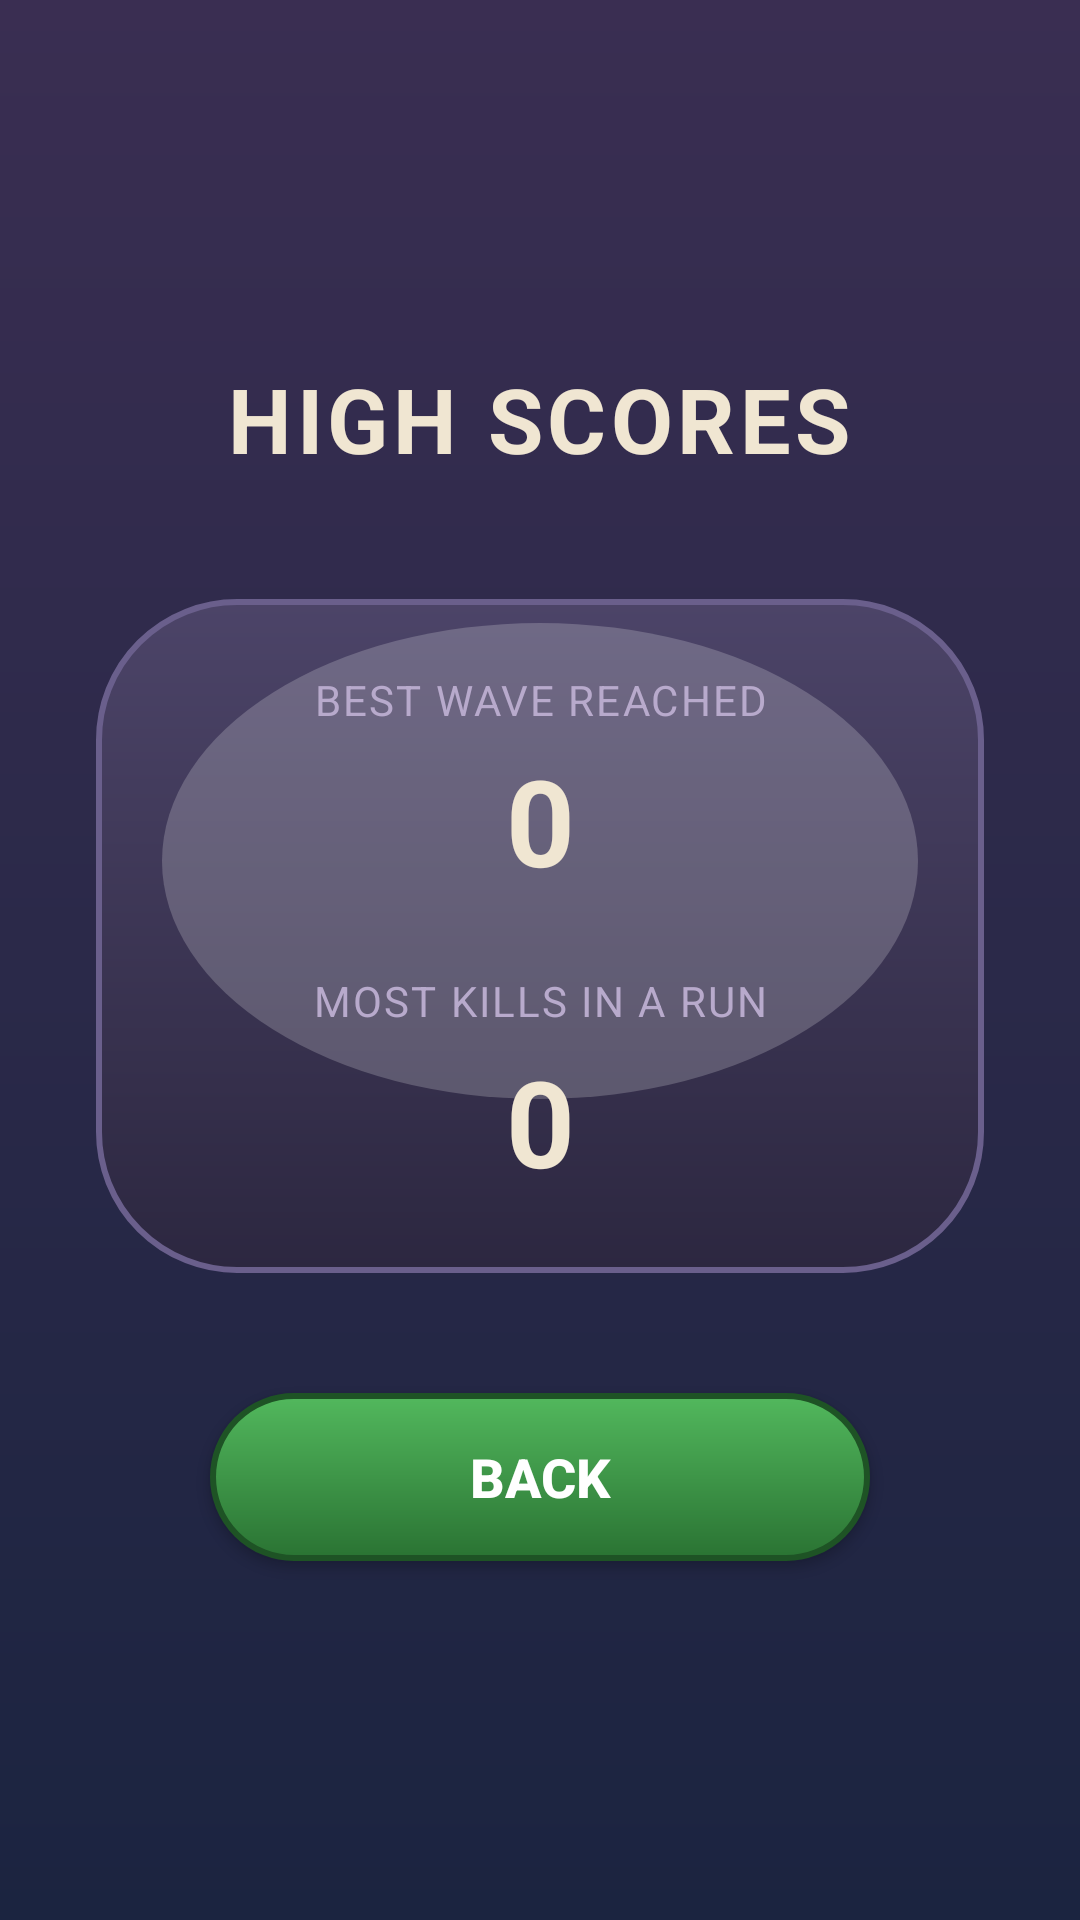

Produce the Android XML layout that renders to this screen, including the resource entries it uses.
<!-- AndroidManifest.xml: activity theme Theme.TowerDefence -->
<!-- res/layout/activity_high_scores.xml -->
<?xml version="1.0" encoding="utf-8"?>
<LinearLayout xmlns:android="http://schemas.android.com/apk/res/android"
    android:layout_width="match_parent"
    android:layout_height="match_parent"
    android:background="@drawable/bg_menu_gradient"
    android:orientation="vertical"
    android:gravity="center"
    android:padding="32dp">

    <TextView
        android:layout_width="wrap_content"
        android:layout_height="wrap_content"
        android:text="HIGH SCORES"
        android:textColor="#F0E6D2"
        android:textSize="30sp"
        android:textStyle="bold"
        android:letterSpacing="0.05"
        android:gravity="center" />

    <LinearLayout
        android:layout_width="match_parent"
        android:layout_height="wrap_content"
        android:layout_marginTop="40dp"
        android:orientation="vertical"
        android:background="@drawable/bg_button_secondary"
        android:padding="24dp">

        <TextView
            android:layout_width="match_parent"
            android:layout_height="wrap_content"
            android:text="BEST WAVE REACHED"
            android:textColor="#B8AACC"
            android:textSize="14sp"
            android:letterSpacing="0.05"
            android:gravity="center" />

        <TextView
            android:id="@+id/bestWaveText"
            android:layout_width="match_parent"
            android:layout_height="wrap_content"
            android:layout_marginTop="4dp"
            android:layout_marginBottom="24dp"
            android:text="0"
            android:textColor="#F0E6D2"
            android:textSize="40sp"
            android:textStyle="bold"
            android:gravity="center" />

        <TextView
            android:layout_width="match_parent"
            android:layout_height="wrap_content"
            android:text="MOST KILLS IN A RUN"
            android:textColor="#B8AACC"
            android:textSize="14sp"
            android:letterSpacing="0.05"
            android:gravity="center" />

        <TextView
            android:id="@+id/bestKillsText"
            android:layout_width="match_parent"
            android:layout_height="wrap_content"
            android:layout_marginTop="4dp"
            android:text="0"
            android:textColor="#F0E6D2"
            android:textSize="40sp"
            android:textStyle="bold"
            android:gravity="center" />

    </LinearLayout>

    <Button
        android:id="@+id/backButton"
        android:layout_width="220dp"
        android:layout_height="56dp"
        android:layout_marginTop="40dp"
        android:background="@drawable/bg_button_primary"
        android:text="BACK"
        android:textColor="#FFFFFF"
        android:textSize="18sp"
        android:textStyle="bold"
        android:elevation="4dp" />

</LinearLayout>
<!-- resources referenced by this layout -->
<resources>
  <!-- drawable bg_button_primary (drawable) -->
  <?xml version="1.0" encoding="utf-8"?>
  <layer-list xmlns:android="http://schemas.android.com/apk/res/android">
      <item>
          <shape android:shape="rectangle">
              <gradient
                  android:angle="270"
                  android:startColor="#52B85D"
                  android:endColor="#2A7333" />
              <corners android:radius="54dp" />
              <stroke android:width="2dp" android:color="#1E5325" />
          </shape>
      </item>
      
      <item
          android:top="10dp"
          android:left="26dp"
          android:right="26dp"
          android:bottom="66dp">
          <shape android:shape="oval">
              <solid android:color="#40FFFFFF" />
          </shape>
      </item>
  </layer-list>
  <!-- drawable bg_button_secondary (drawable) -->
  <?xml version="1.0" encoding="utf-8"?>
  <layer-list xmlns:android="http://schemas.android.com/apk/res/android">
      <item>
          <shape android:shape="rectangle">
              <gradient
                  android:angle="270"
                  android:startColor="#4C4468"
                  android:endColor="#2C2740" />
              <corners android:radius="46dp" />
              <stroke android:width="2dp" android:color="#6A5F8C" />
          </shape>
      </item>
      
      <item
          android:top="8dp"
          android:left="22dp"
          android:right="22dp"
          android:bottom="58dp">
          <shape android:shape="oval">
              <solid android:color="#33FFFFFF" />
          </shape>
      </item>
  </layer-list>
  <!-- drawable bg_menu_gradient (drawable) -->
  <?xml version="1.0" encoding="utf-8"?>
  <shape xmlns:android="http://schemas.android.com/apk/res/android" android:shape="rectangle">
      <gradient
          android:angle="90"
          android:startColor="@color/night_sky_top"
          android:endColor="@color/night_sky_bottom" />
  </shape>
  <style name="Theme.TowerDefence" parent="Theme.AppCompat.NoActionBar">
          <item name="android:windowBackground">@color/night_sky_top</item>
          <item name="android:statusBarColor" tools:targetApi="21">@color/night_sky_top</item>
      </style>
  <color name="night_sky_top">#1B2440</color>
  <color name="night_sky_bottom">#3A2E52</color>
</resources>
